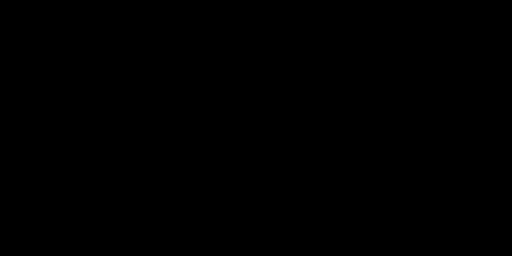
t = 0.00 s
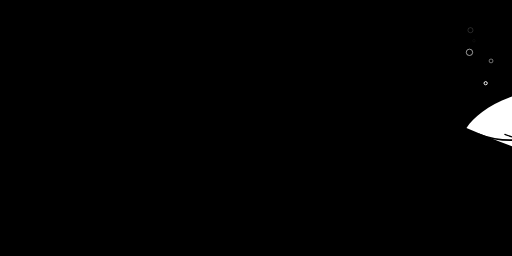
t = 1.69 s
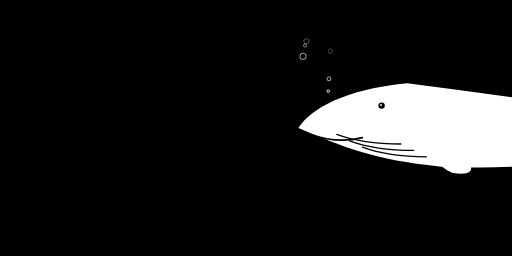
t = 3.38 s
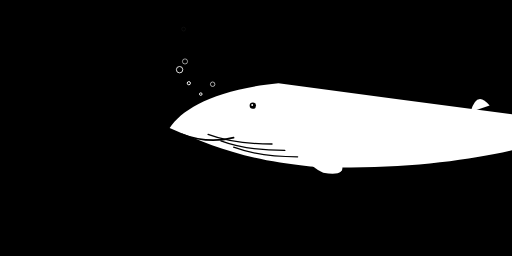
t = 4.80 s
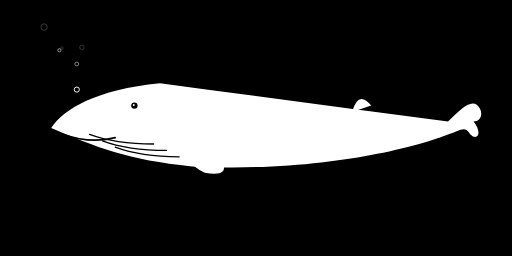
t = 6.00 s
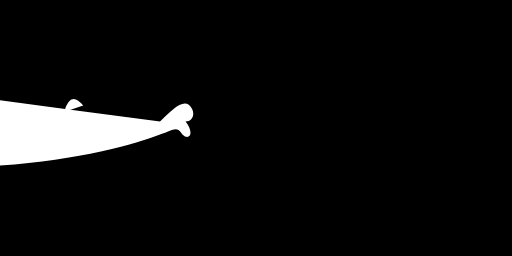
t = 9.00 s

The animated SVG that drew these frames (rendered in a browser with its animation timeline set to each time). Animation: 20 SMIL elements (animate=18,animateTransform=2); frames cover the first 9.00 s, repeats indefinitely.

<svg xmlns="http://www.w3.org/2000/svg" viewBox="0 0 800 400" width="100%" height="100%">
  <!-- Black background for the loading screen -->
  <rect width="100%" height="100%" fill="#000000" />

  <!-- Main animation group: Moves the whale horizontally across the screen -->
  <g>
    <animateTransform 
      attributeName="transform" 
      type="translate" 
      from="900 0" 
      to="-900 0" 
      dur="12s" 
      repeatCount="indefinite" 
      calcMode="linear" />

    <!-- Bobbing animation group: Adds a gentle up-and-down swimming motion -->
    <g>
      <animateTransform 
        attributeName="transform" 
        type="translate" 
        values="0; -15; 0; 15; 0" 
        keyTimes="0; 0.25; 0.5; 0.75; 1" 
        dur="3s" 
        repeatCount="indefinite" 
        calcMode="spline" 
        keySplines="0.4 0 0.6 1; 0.4 0 0.6 1; 0.4 0 0.6 1; 0.4 0 0.6 1" />

      <!-- Whale Body -->
      <g id="whale">
        <!-- Main silhouette -->
        <path d="M 80,200 
                 C 100,170 150,140 250,130 
                 C 400,150 550,170 700,190 
                 C 720,170 740,150 750,170 
                 C 755,180 750,190 740,190 
                 C 755,210 745,220 735,210 
                 C 725,195 720,205 700,210 
                 C 650,230 500,270 300,260 
                 C 200,250 150,230 80,200 Z" 
              fill="#FFFFFF" />
              
        <!-- Pectoral Fin -->
        <path d="M 320,220 Q 380,280 320,270 Q 280,250 300,230 Z" fill="#FFFFFF" />
        
        <!-- Dorsal Fin -->
        <path d="M 550,175 Q 560,140 580,165 Z" fill="#FFFFFF" />

        <!-- Ventral Grooves (Throat lines) -->
        <path d="M 180,230 Q 220,245 280,245" stroke="#000000" stroke-width="2" fill="none" stroke-linecap="round" />
        <path d="M 160,220 Q 200,235 260,235" stroke="#000000" stroke-width="2" fill="none" stroke-linecap="round" />
        <path d="M 140,210 Q 180,225 240,225" stroke="#000000" stroke-width="2" fill="none" stroke-linecap="round" />

        <!-- Smile -->
        <path d="M 100,210 Q 140,225 180,215" stroke="#000000" stroke-width="2.5" fill="none" stroke-linecap="round" />

        <!-- Eye -->
        <circle cx="210" cy="165" r="5" fill="#000000" />
        <!-- Eye catchlight -->
        <circle cx="209" cy="164" r="1.5" fill="#FFFFFF" />
      </g>

      <!-- Animated Bubbles trailing from the whale -->
      <g id="bubbles">
        <!-- Bubble 1 -->
        <circle cx="120" cy="140" r="4" fill="none" stroke="#FFFFFF" stroke-width="1.5">
          <animate attributeName="cx" values="120; 80" dur="2s" begin="0s" repeatCount="indefinite" />
          <animate attributeName="cy" values="140; 30" dur="2s" begin="0s" repeatCount="indefinite" />
          <animate attributeName="opacity" values="1; 0" dur="2s" begin="0s" repeatCount="indefinite" />
        </circle>

        <!-- Bubble 2 -->
        <circle cx="140" cy="160" r="3" fill="none" stroke="#FFFFFF" stroke-width="1.5">
          <animate attributeName="cx" values="140; 100" dur="2.2s" begin="0.5s" repeatCount="indefinite" />
          <animate attributeName="cy" values="160; 40" dur="2.2s" begin="0.5s" repeatCount="indefinite" />
          <animate attributeName="opacity" values="1; 0" dur="2.2s" begin="0.5s" repeatCount="indefinite" />
        </circle>

        <!-- Bubble 3 -->
        <circle cx="100" cy="120" r="5" fill="none" stroke="#FFFFFF" stroke-width="1.5">
          <animate attributeName="cx" values="100; 60" dur="1.8s" begin="1s" repeatCount="indefinite" />
          <animate attributeName="cy" values="120; 20" dur="1.8s" begin="1s" repeatCount="indefinite" />
          <animate attributeName="opacity" values="1; 0" dur="1.8s" begin="1s" repeatCount="indefinite" />
        </circle>

        <!-- Bubble 4 -->
        <circle cx="160" cy="170" r="3.5" fill="none" stroke="#FFFFFF" stroke-width="1.5">
          <animate attributeName="cx" values="160; 120" dur="2.5s" begin="1.5s" repeatCount="indefinite" />
          <animate attributeName="cy" values="170; 50" dur="2.5s" begin="1.5s" repeatCount="indefinite" />
          <animate attributeName="opacity" values="1; 0" dur="2.5s" begin="1.5s" repeatCount="indefinite" />
        </circle>

        <!-- Bubble 5 -->
        <circle cx="130" cy="150" r="2" fill="none" stroke="#FFFFFF" stroke-width="1.5">
          <animate attributeName="cx" values="130; 90" dur="1.5s" begin="0.25s" repeatCount="indefinite" />
          <animate attributeName="cy" values="150; 60" dur="1.5s" begin="0.25s" repeatCount="indefinite" />
          <animate attributeName="opacity" values="1; 0" dur="1.5s" begin="0.25s" repeatCount="indefinite" />
        </circle>

        <!-- Bubble 6 -->
        <circle cx="110" cy="130" r="2.5" fill="none" stroke="#FFFFFF" stroke-width="1.5">
          <animate attributeName="cx" values="110; 70" dur="2.8s" begin="2s" repeatCount="indefinite" />
          <animate attributeName="cy" values="130; 10" dur="2.8s" begin="2s" repeatCount="indefinite" />
          <animate attributeName="opacity" values="1; 0" dur="2.8s" begin="2s" repeatCount="indefinite" />
        </circle>
      </g>
    </g>
  </g>
</svg>
